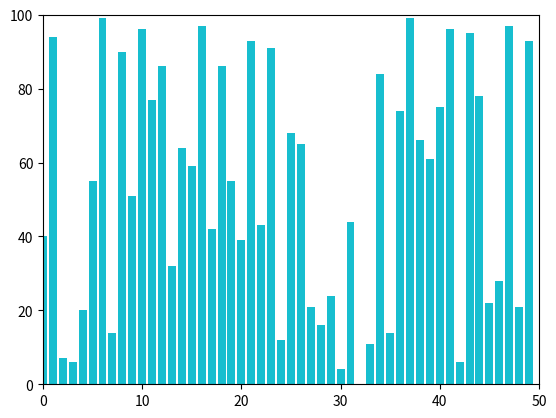

Write Python code to recreate this figure.
import matplotlib.pyplot as pp
import random

values = [0] * 50

for i in range(50):
    values[i] =(random.randint(0,100))
    pp.xlim(0,50)
    pp.ylim(0,100)
    pp.bar(list(range(50)), values)
    pp.pause(0.0001)

pp.show()